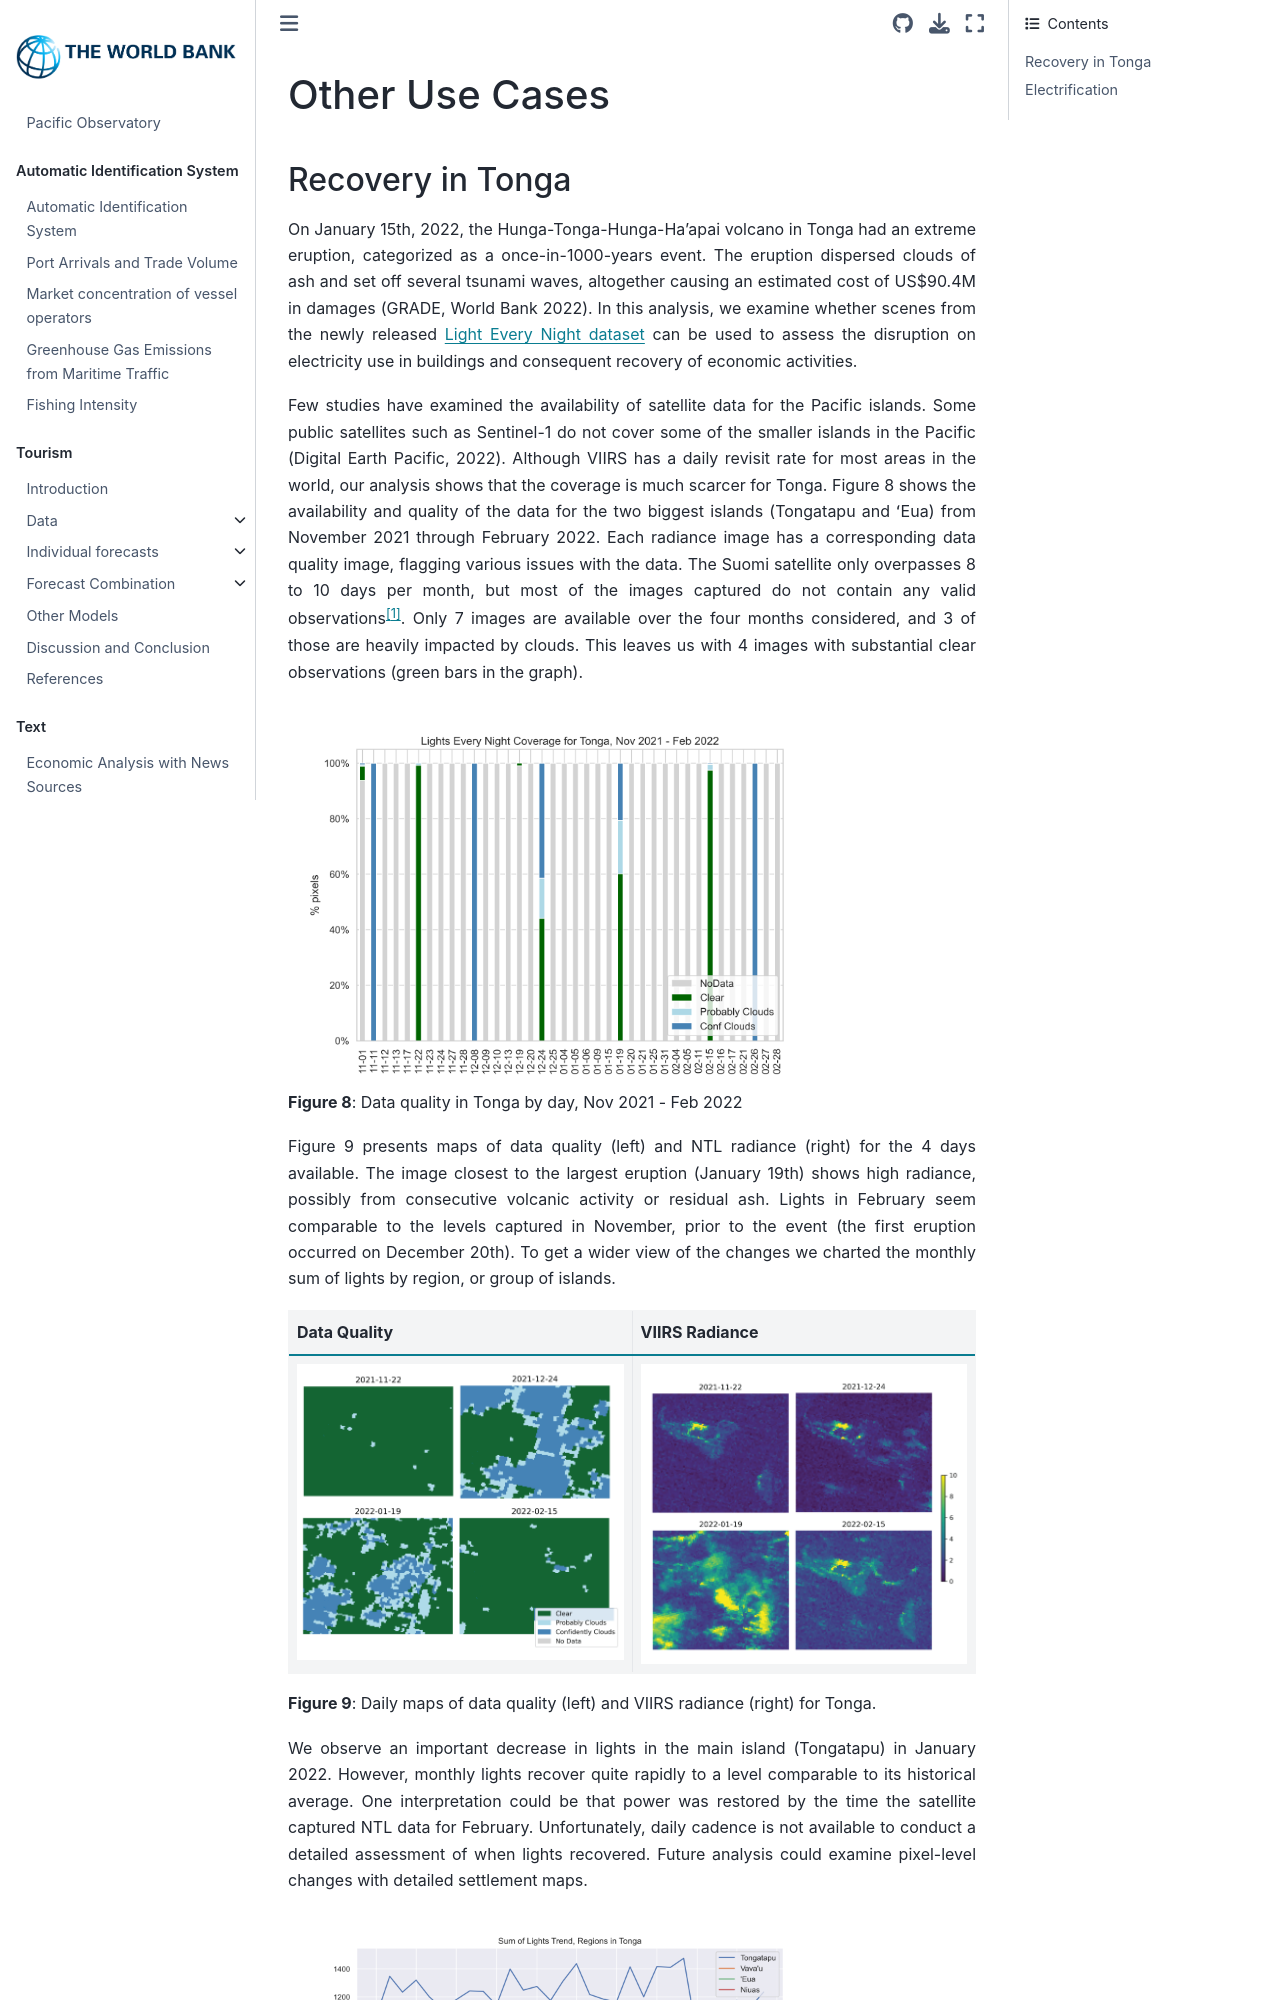

repository: worldbank/pacific-observatory · page: ntl/ch5_other.html · generator: jekyll

# Other Use Cases

## Recovery in Tonga

On January 15th, 2022, the Hunga-Tonga-Hunga-Ha’apai volcano in Tonga had an extreme eruption, categorized as a once-in-1000-years event. The eruption dispersed clouds of ash and set off several tsunami waves, altogether causing an estimated cost of US$90.4M in damages (GRADE, World Bank 2022). In this analysis, we examine whether scenes from the newly released [Light Every Night dataset](https://blogs.worldbank.org/opendata/light-every-night-new-nighttime-light-data-set-and-tools-development) can be used to assess the disruption on electricity use in buildings and consequent recovery of economic activities.

Few studies have examined the availability of satellite data for the Pacific islands. Some public satellites such as Sentinel-1 do not cover some of the smaller islands in the Pacific (Digital Earth Pacific, 2022). Although VIIRS has a daily revisit rate for most areas in the world, our analysis shows that the coverage is much scarcer for Tonga. Figure 8 shows the availability and quality of the data for the two biggest islands (Tongatapu and ʻEua) from November 2021 through February 2022. Each radiance image has a corresponding data quality image, flagging various issues with the data. The Suomi satellite only overpasses 8 to 10 days per month, but most of the images captured do not contain any valid observations[^1]. Only 7 images are available over the four months considered, and 3 of those are heavily impacted by clouds. This leaves us with 4 images with substantial clear observations (green bars in the graph).  

```{image} ../images/len/LEN_Coverage_Tonga.png
---
name: len-coverage
width: 80%
---
```
**Figure 8**: Data quality in Tonga by day, Nov 2021 - Feb 2022

Figure 9 presents maps of data quality (left) and NTL radiance (right) for the 4 days available. The image closest to the largest eruption (January 19th) shows high radiance, possibly from consecutive volcanic activity or residual ash. Lights in February seem comparable to the levels captured in November, prior to the event (the first eruption occurred on December 20th). To get a wider view of the changes we charted the monthly sum of lights by region, or group of islands.

````{list-table}
:header-rows: 1

* - Data Quality
   - VIIRS Radiance
* - ![](../images/len/small-mult-coverage-01.png)
   - ![](../images/len/small-mult-lights-02.png)
````
**Figure 9**: Daily maps of data quality (left) and VIIRS radiance (right) for Tonga.
